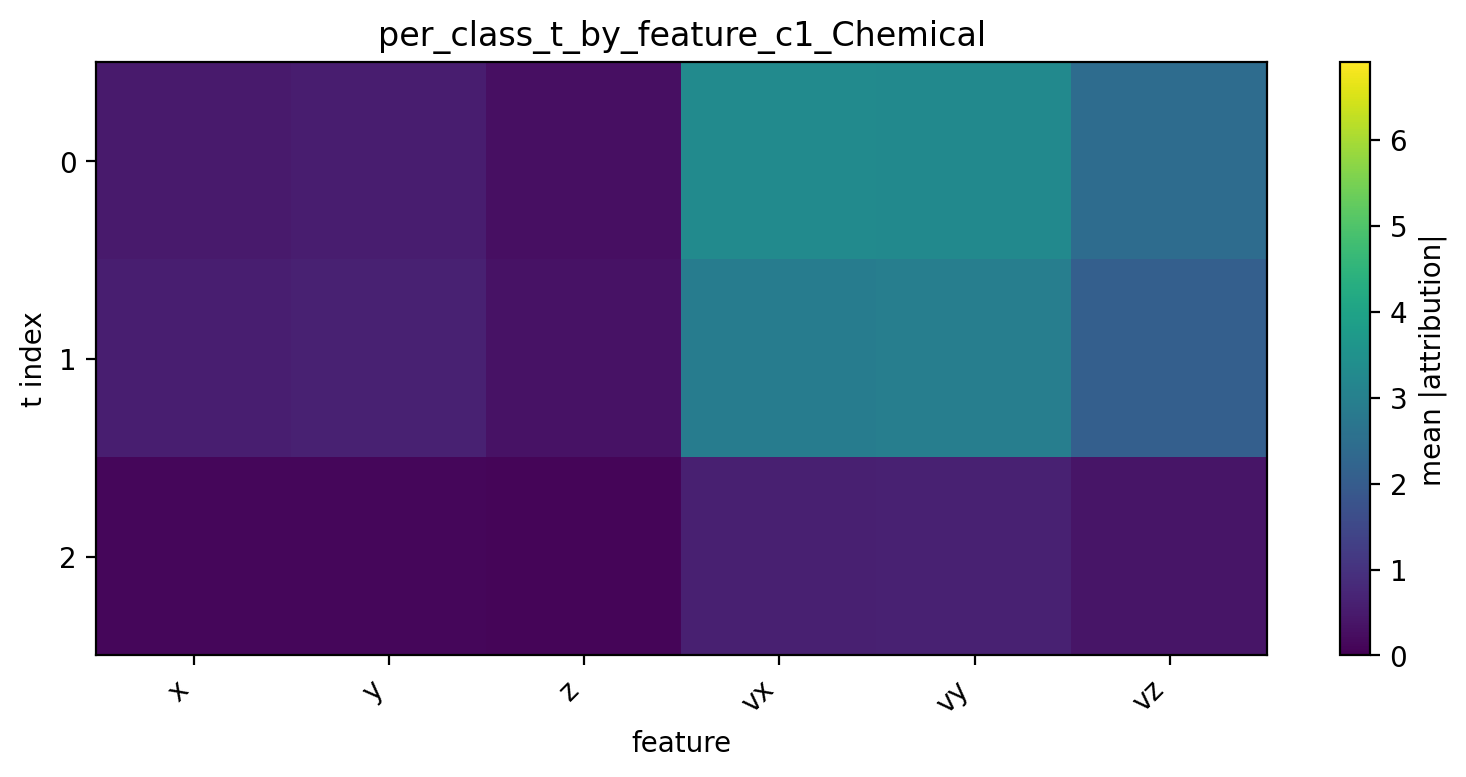

Data behind this chart, as committed beside it:
t, x, y, z, vx, vy, vz
0, 0.4915, 0.5473, 0.2889, 3.31, 3.282, 2.428
1, 0.5901, 0.6417, 0.3449, 2.892, 2.96, 2.097
2, 0.1123, 0.1249, 0.08328, 0.6199, 0.6314, 0.4002
